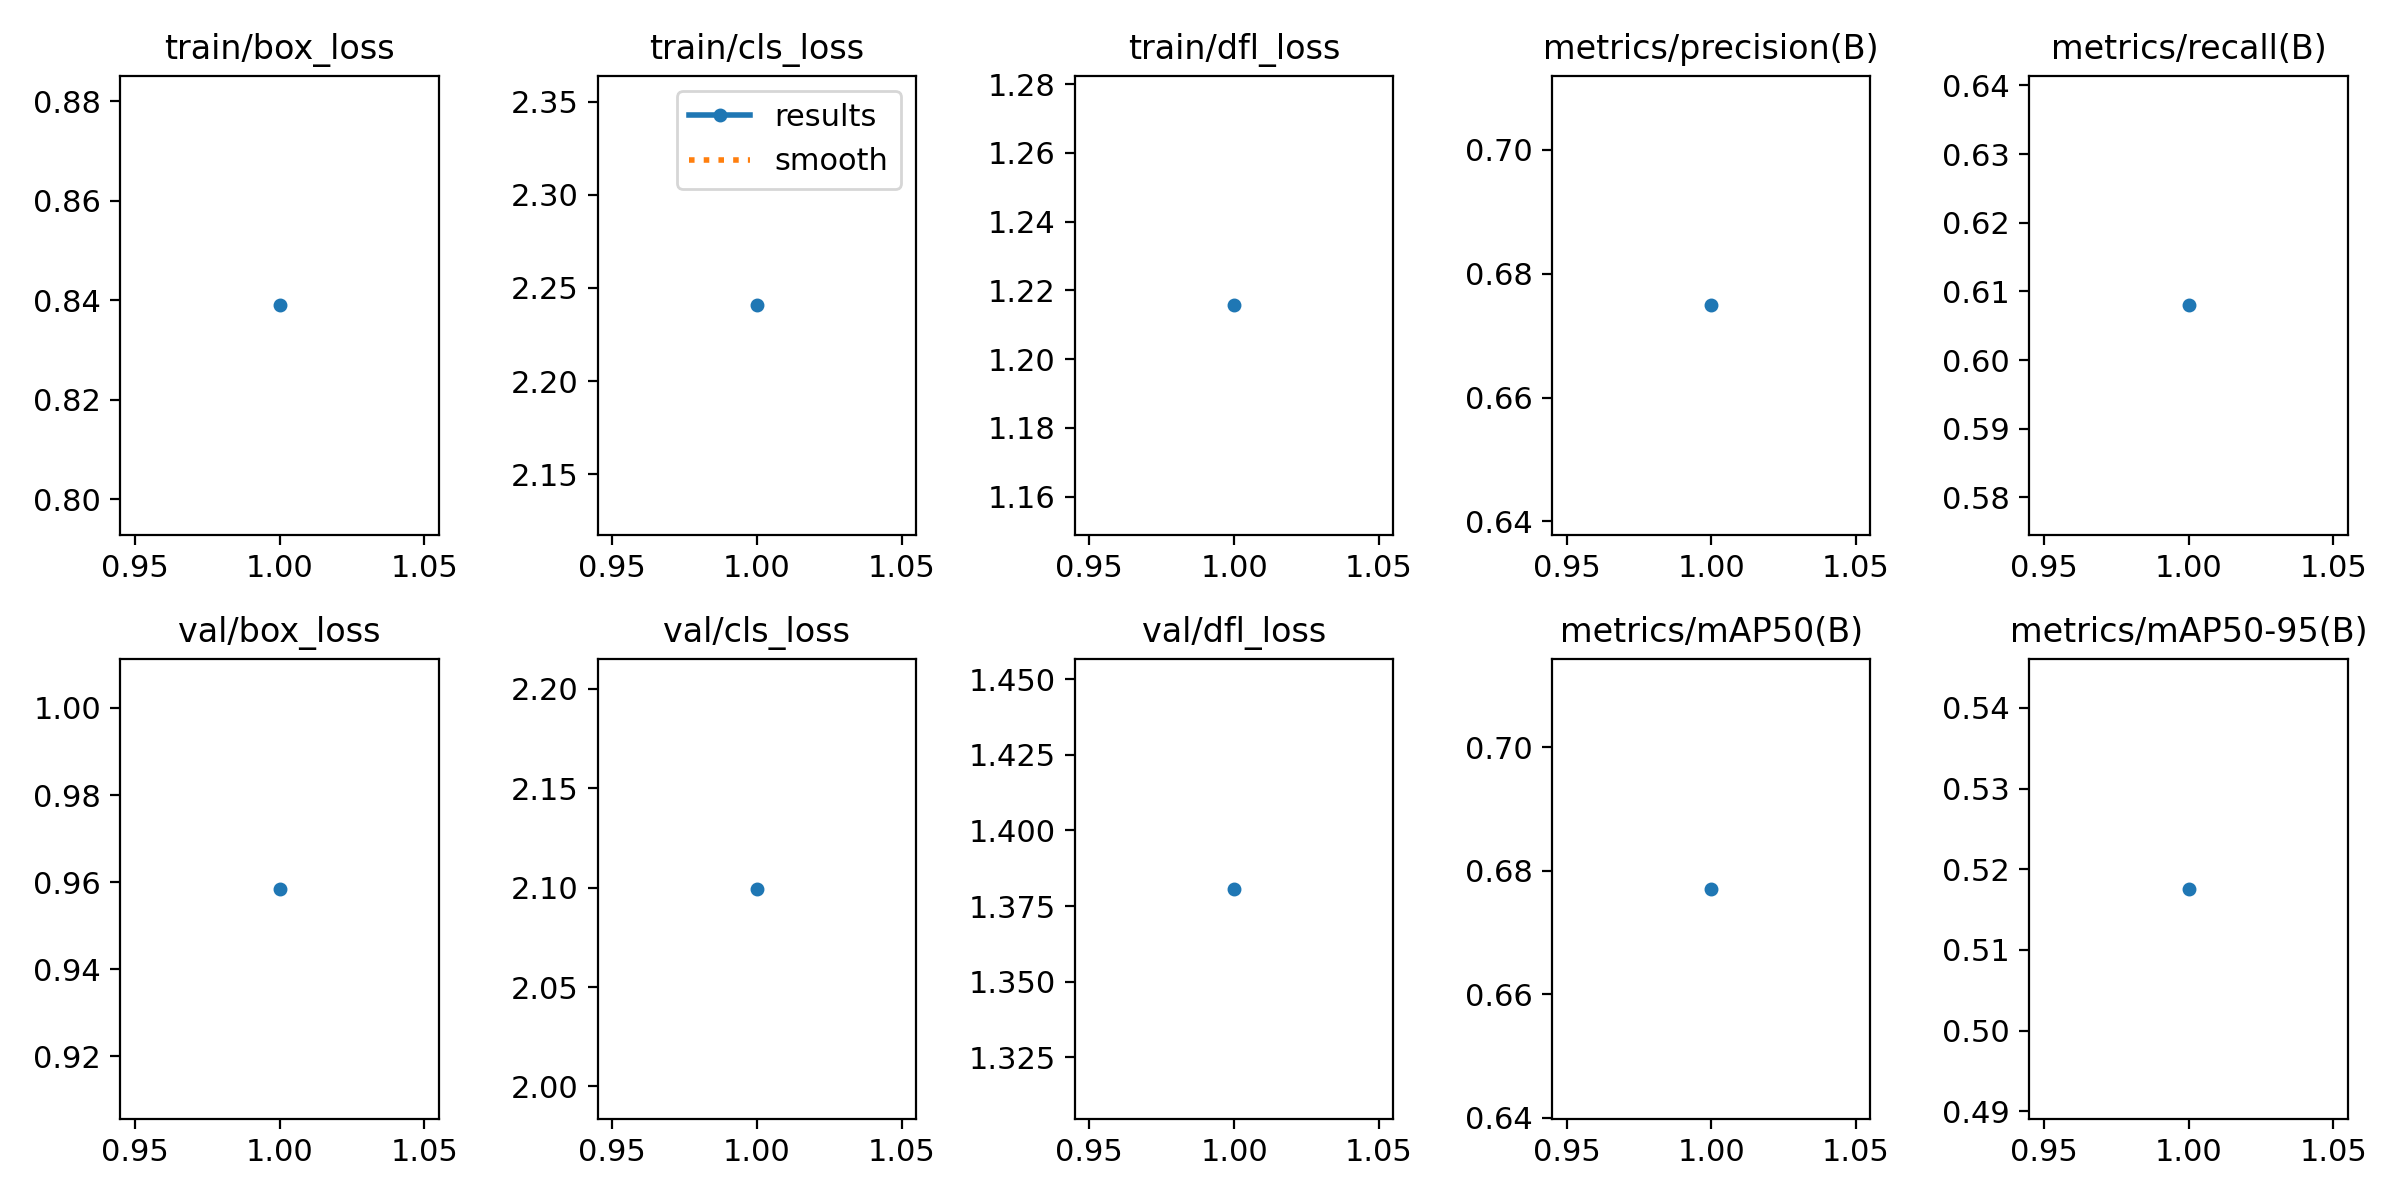

The file beside this chart, header and first rows:
epoch, time, train/box_loss, train/cls_loss, train/dfl_loss, metrics/precision(B), metrics/recall(B), metrics/mAP50(B), metrics/mAP50-95(B), val/box_loss, val/cls_loss, val/dfl_loss, lr/pg0, lr/pg1, lr/pg2
1, 3385, 0.839, 2.241, 1.216, 0.6749, 0.608, 0.6771, 0.5176, 0.9585, 2.099, 1.381, 0.0004104, 0.0004104, 0.0004104
